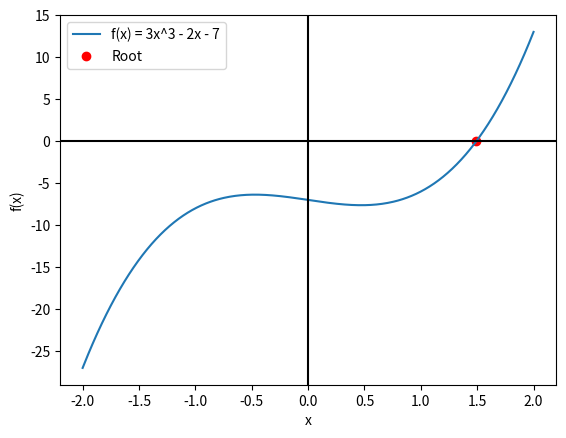

Recreate this plot in Python.
import numpy as np
import matplotlib.pyplot as plt

# Define the function f(x) and its derivative f'(x)
def f(x):
    return 3 * x**3 - 2 * x - 7

def df(x):
    return 9 * x**2 - 2

# Implement Newton's method to find the root
def newton_method(f, df, x0, tol=0.001, max_iter=1000):
    x = x0
    iterations = 0
    while iterations < max_iter:
        x_new = x - f(x) / df(x)
        if abs(x_new - x) < tol:
            return x_new, iterations
        x = x_new
        iterations += 1
    return None, iterations

# Initial guess for Newton's method
x0 = 1.0

# Find the root using Newton's method
root, iterations = newton_method(f, df, x0)

if root is not None:
    print(f"Root found at x = {root} after {iterations} iterations.")
else:
    print("Newton's method did not converge.")

# Create a graph of the function and Newton's method iterations
x = np.linspace(-2, 2, 400)
y = f(x)
plt.plot(x, y, label='f(x) = 3x^3 - 2x - 7')
plt.axhline(0, color='black', linestyle='-')
plt.axvline(0, color='black', linestyle='-')
plt.scatter(root, 0, color='red', marker='o', label='Root')
plt.xlabel('x')
plt.ylabel('f(x)')
plt.legend()

# Save the graph as a PNG file
plt.savefig('newton_method_graph.png', dpi=300)